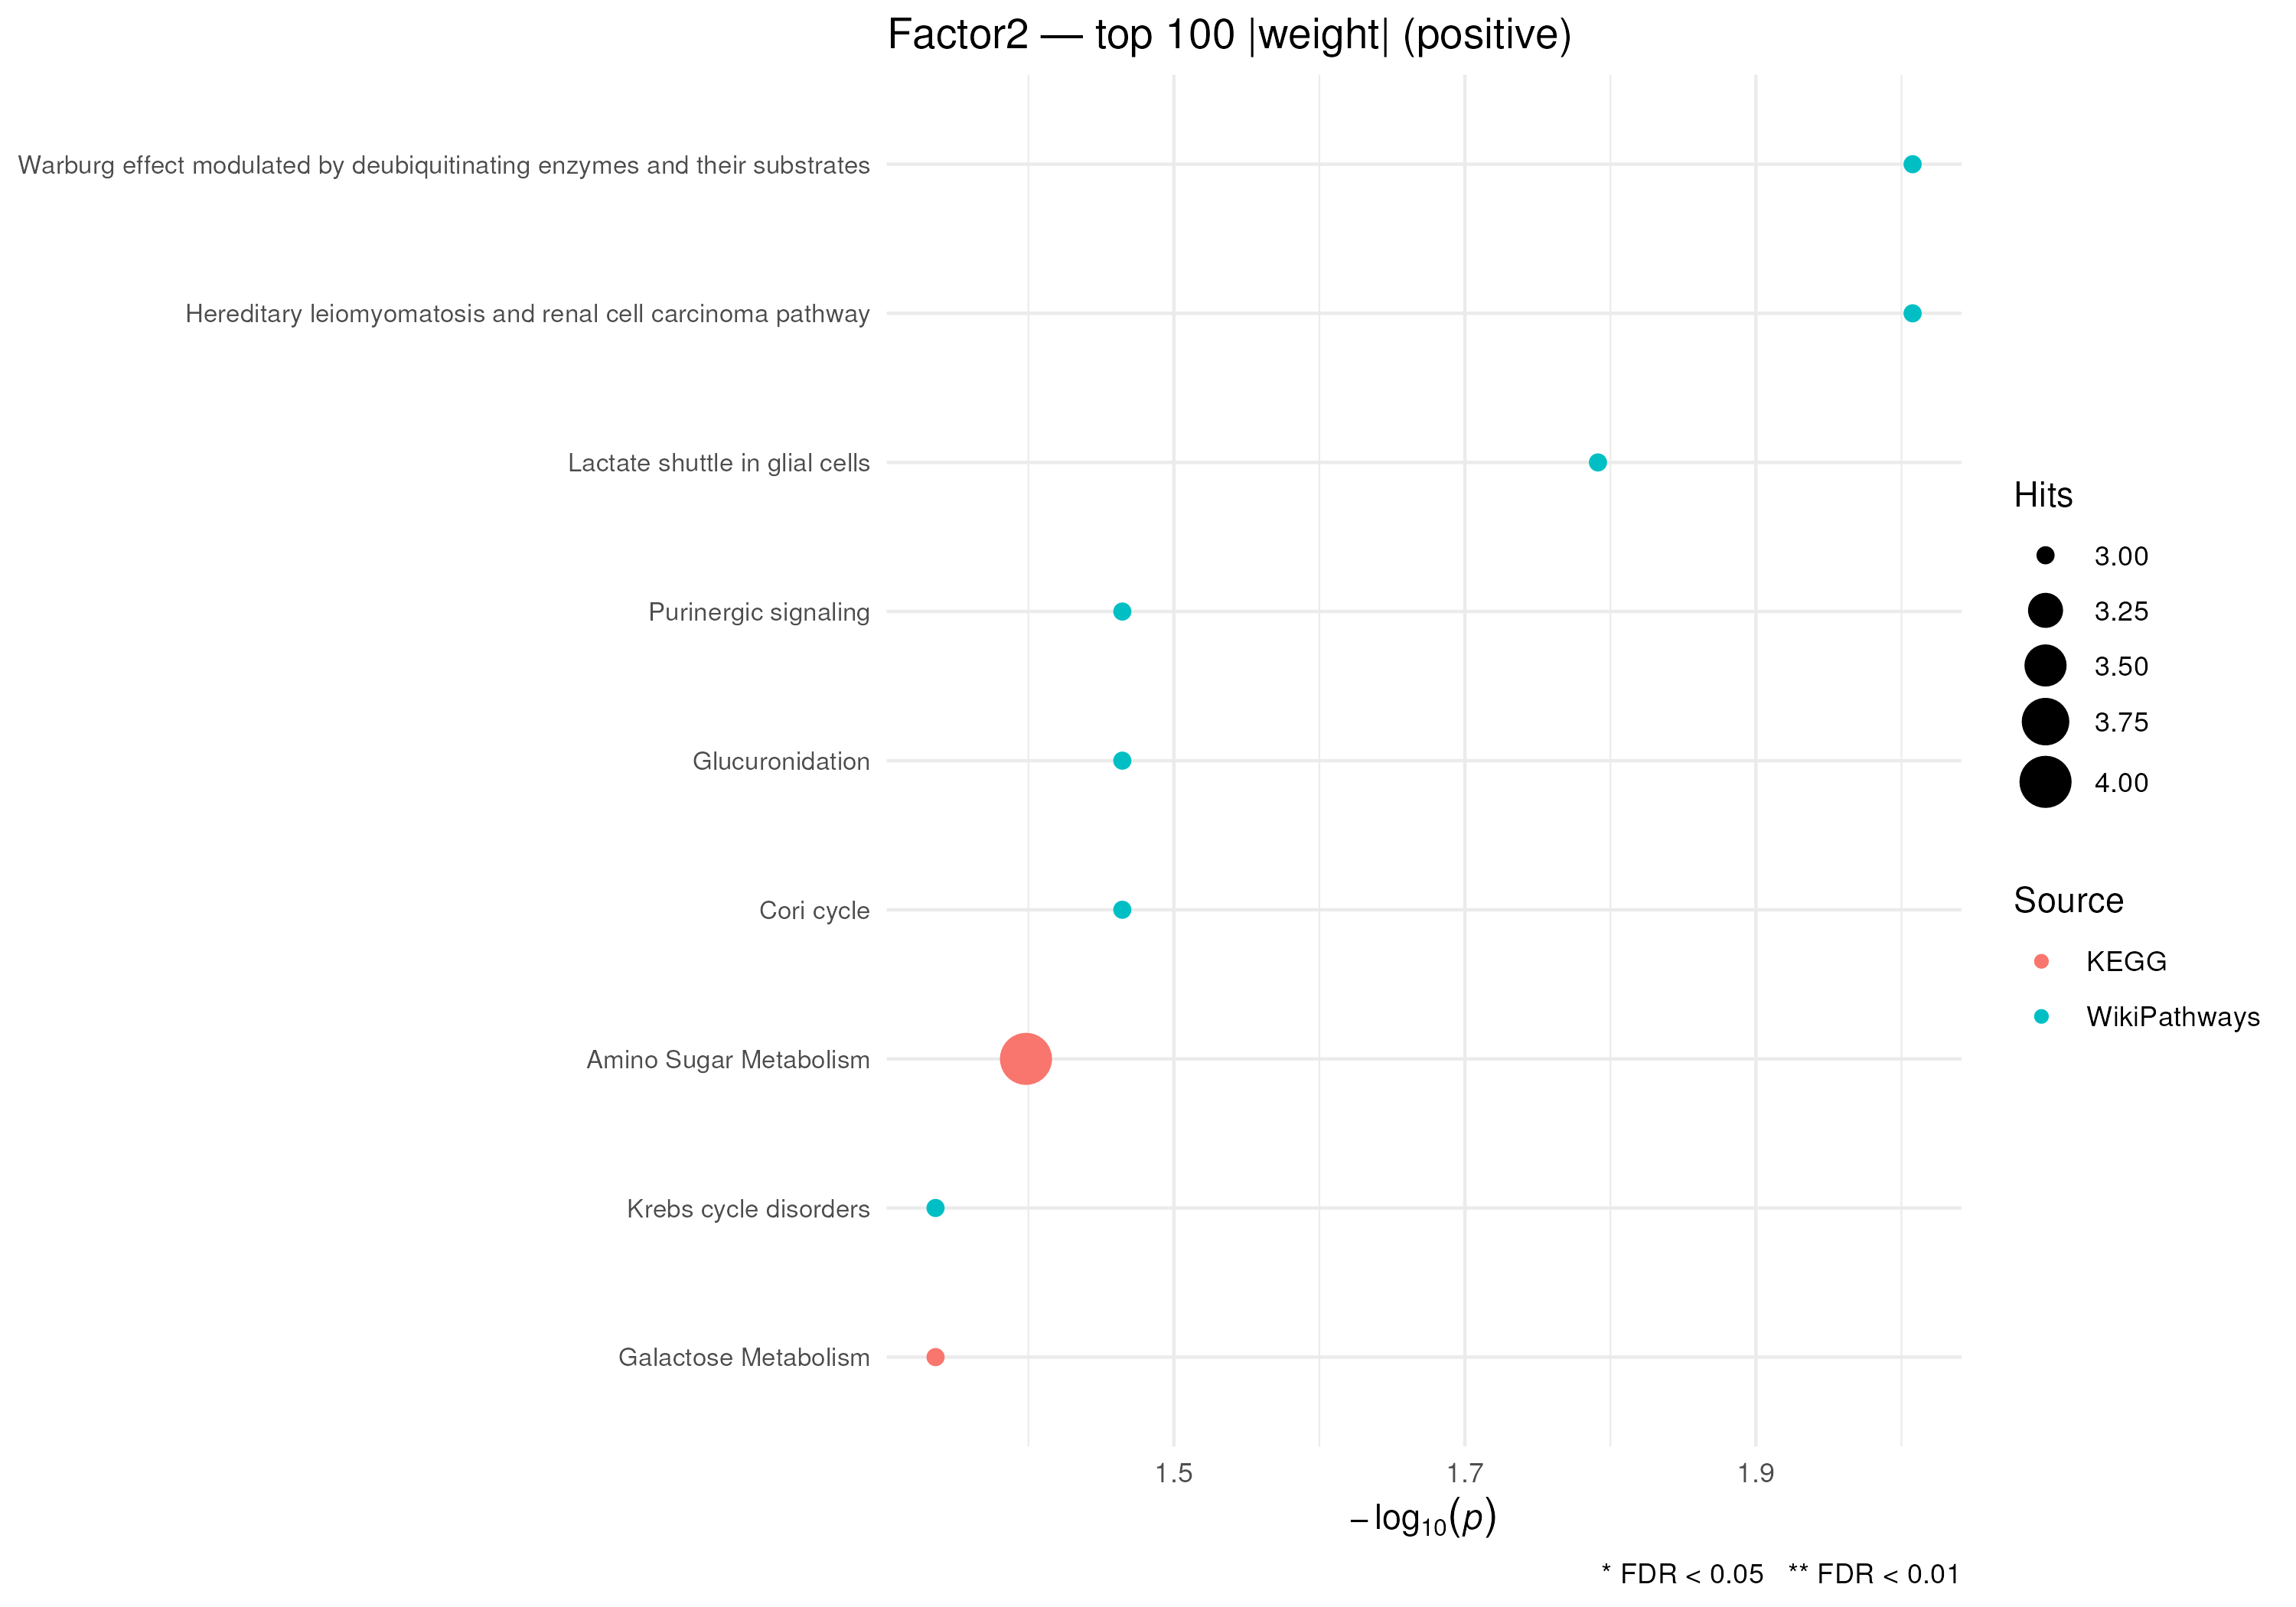

The table this chart was drawn from, first rows:
pathway, n_hits, set_size, odds_ratio, pval, hit_names, padj, pathway_source, analysis, direction, top_n
Hereditary leiomyomatosis and renal cell…, 3, 6, 11.24, 0.009825, Pyruvic Acid;Dl-Lactic Acid;Adenosine Tr…, 0.5158, WikiPathways, Factor2 top 100 |weight| (positive), positive, 100
Warburg effect modulated by deubiquitina…, 3, 6, 11.24, 0.009825, Pyruvic Acid;Dl-Lactic Acid;D-Glucose 6-…, 0.5158, WikiPathways, Factor2 top 100 |weight| (positive), positive, 100
Lactate shuttle in glial cells (WikiPath…, 3, 7, 8.427, 0.01616, Pyruvic Acid;Dl-Lactic Acid;D-Glucose 6-…, 0.538, WikiPathways, Factor2 top 100 |weight| (positive), positive, 100
Cori cycle (WikiPathways), 3, 9, 5.607, 0.03431, Pyruvic Acid;Dl-Lactic Acid;D-Glucose 6-…, 0.538, WikiPathways, Factor2 top 100 |weight| (positive), positive, 100
Glucuronidation (WikiPathways), 3, 9, 5.607, 0.03431, Uridine 5'-Triphosphate Sodium Salt;Aden…, 0.538, WikiPathways, Factor2 top 100 |weight| (positive), positive, 100
Purinergic signaling (WikiPathways), 3, 9, 5.607, 0.03431, Uridine 5'-Triphosphate Sodium Salt;Aden…, 0.538, WikiPathways, Factor2 top 100 |weight| (positive), positive, 100
Amino Sugar Metabolism (KEGG), 4, 16, 3.789, 0.03996, Pyruvic Acid;Uridine 5'-Triphosphate Sod…, 0.538, KEGG, Factor2 top 100 |weight| (positive), positive, 100
Galactose Metabolism (KEGG), 3, 10, 4.801, 0.04611, Uridine 5'-Triphosphate Sodium Salt;Aden…, 0.538, KEGG, Factor2 top 100 |weight| (positive), positive, 100
Krebs cycle disorders (WikiPathways), 3, 10, 4.801, 0.04611, Pyruvic Acid;Dl-Lactic Acid;Adenosine Tr…, 0.538, WikiPathways, Factor2 top 100 |weight| (positive), positive, 100
Deadenylation-dependent mRNA decay (Reac…, 2, 5, 7.338, 0.06084, Uridine Monophosphate;Uridine 5'-Triphos…, 0.5807, Reactome, Factor2 top 100 |weight| (positive), positive, 100
Glycolysis in senescence (WikiPathways), 2, 5, 7.338, 0.06084, Pyruvic Acid;Dl-Lactic Acid, 0.5807, WikiPathways, Factor2 top 100 |weight| (positive), positive, 100
Aerobic glycolysis - augmented (WikiPath…, 3, 12, 3.723, 0.07486, Pyruvic Acid;Phosphocreatine;Adenosine T…, 0.6476, WikiPathways, Factor2 top 100 |weight| (positive), positive, 100
Disorders of fructose metabolism (WikiPa…, 2, 6, 5.501, 0.08634, Pyruvic Acid;D-Glucose 6-Phosphate, 0.6476, WikiPathways, Factor2 top 100 |weight| (positive), positive, 100
Glycogen metabolism (Reactome), 2, 6, 5.501, 0.08634, Uridine Monophosphate;Uridine 5'-Triphos…, 0.6476, Reactome, Factor2 top 100 |weight| (positive), positive, 100
Biomarkers for pyrimidine metabolism dis…, 3, 14, 3.036, 0.1098, Uridine Monophosphate;Phosphocreatine;Ur…, 0.6793, WikiPathways, Factor2 top 100 |weight| (positive), positive, 100
Metabolic reprogramming in pancreatic ca…, 2, 7, 4.397, 0.1144, Pyruvic Acid;Dl-Lactic Acid, 0.6793, WikiPathways, Factor2 top 100 |weight| (positive), positive, 100
Arginine and proline metabolism (KEGG), 3, 15, 2.778, 0.1293, Pyruvic Acid;Phosphocreatine;Adenosine T…, 0.6793, KEGG, Factor2 top 100 |weight| (positive), positive, 100
Synthesis of substrates in N-glycan bios…, 3, 15, 2.778, 0.1293, Pyruvic Acid;Uridine Monophosphate;Uridi…, 0.6793, Reactome, Factor2 top 100 |weight| (positive), positive, 100
Aerobic glycolysis (WikiPathways), 2, 8, 3.659, 0.1444, Pyruvic Acid;Adenosine Triphosphate (Atp…, 0.6793, WikiPathways, Factor2 top 100 |weight| (positive), positive, 100
Thiamine metabolic pathways (WikiPathway…, 2, 8, 3.659, 0.1444, Pyruvic Acid;D-Glucose 6-Phosphate, 0.6793, WikiPathways, Factor2 top 100 |weight| (positive), positive, 100
Trans-sulfuration pathway (WikiPathways), 2, 8, 3.659, 0.1444, Pyruvic Acid;Adenosine Triphosphate (Atp…, 0.6793, WikiPathways, Factor2 top 100 |weight| (positive), positive, 100
Citric Acid Cycle (KEGG), 2, 9, 3.132, 0.1759, Pyruvic Acid;Adenosine Triphosphate (Atp…, 0.6793, KEGG, Factor2 top 100 |weight| (positive), positive, 100
Glycolysis and gluconeogenesis (WikiPath…, 2, 9, 3.132, 0.1759, Pyruvic Acid;D-Glucose 6-Phosphate, 0.6793, WikiPathways, Factor2 top 100 |weight| (positive), positive, 100
Pyrimidine catabolism (Reactome), 2, 9, 3.132, 0.1759, Pyruvic Acid;Uridine Monophosphate, 0.6793, Reactome, Factor2 top 100 |weight| (positive), positive, 100
Pyruvate metabolism (KEGG), 2, 9, 3.132, 0.1759, Pyruvic Acid;Adenosine Triphosphate (Atp…, 0.6793, KEGG, Factor2 top 100 |weight| (positive), positive, 100
Sphingolipid metabolism: integrated path…, 2, 9, 3.132, 0.1759, N-Nervonoyl-D-Erythro-Sphingosylphosphor…, 0.6793, WikiPathways, Factor2 top 100 |weight| (positive), positive, 100
Phosphate bond hydrolysis by NTPDase pro…, 2, 10, 2.736, 0.2084, Uridine Monophosphate;Uridine 5'-Triphos…, 0.6793, Reactome, Factor2 top 100 |weight| (positive), positive, 100
Pyrimidine metabolism (WikiPathways), 2, 11, 2.428, 0.2414, Uridine Monophosphate;Uridine 5'-Triphos…, 0.6793, WikiPathways, Factor2 top 100 |weight| (positive), positive, 100
Interconversion of nucleotide di- and tr…, 2, 12, 2.182, 0.2747, Uridine Monophosphate;Uridine 5'-Triphos…, 0.6793, Reactome, Factor2 top 100 |weight| (positive), positive, 100
Methionine de novo and salvage pathway (…, 2, 12, 2.182, 0.2747, Pyruvic Acid;Adenosine Triphosphate (Atp…, 0.6793, WikiPathways, Factor2 top 100 |weight| (positive), positive, 100
Nitrogen metabolism (KEGG), 2, 12, 2.182, 0.2747, Pyruvic Acid;Adenosine Triphosphate (Atp…, 0.6793, KEGG, Factor2 top 100 |weight| (positive), positive, 100
Metabolic pathways of fibroblasts (WikiP…, 2, 13, 1.98, 0.308, Pyruvic Acid;D-Glucose 6-Phosphate, 0.6793, WikiPathways, Factor2 top 100 |weight| (positive), positive, 100
Urea cycle and associated pathways (Wiki…, 2, 13, 1.98, 0.308, Pyruvic Acid;Uridine Monophosphate, 0.6793, WikiPathways, Factor2 top 100 |weight| (positive), positive, 100
Metabolic reprogramming in colon cancer …, 2, 14, 1.811, 0.3411, Pyruvic Acid;D-Glucose 6-Phosphate, 0.6793, WikiPathways, Factor2 top 100 |weight| (positive), positive, 100
Carnosine metabolism of glial cells (Wik…, 1, 5, 2.697, 0.3623, Dl-Lactic Acid, 0.6793, WikiPathways, Factor2 top 100 |weight| (positive), positive, 100
Gamma-glutamyl cycle for the biosynthesi…, 1, 5, 2.697, 0.3623, Adenosine Triphosphate (Atp), 0.6793, WikiPathways, Factor2 top 100 |weight| (positive), positive, 100
Maternal to zygotic transition (MZT) (Re…, 1, 5, 2.697, 0.3623, Uridine 5'-Triphosphate Sodium Salt, 0.6793, Reactome, Factor2 top 100 |weight| (positive), positive, 100
Nicotinamide salvaging (Reactome), 1, 5, 2.697, 0.3623, Pyruvic Acid, 0.6793, Reactome, Factor2 top 100 |weight| (positive), positive, 100
Pantothenate and CoA Biosynthesis (KEGG), 1, 5, 2.697, 0.3623, Adenosine Triphosphate (Atp), 0.6793, KEGG, Factor2 top 100 |weight| (positive), positive, 100
Phenylalanine metabolism (Reactome), 1, 5, 2.697, 0.3623, Pyruvic Acid, 0.6793, Reactome, Factor2 top 100 |weight| (positive), positive, 100
Pyrimidine biosynthesis (Reactome), 1, 5, 2.697, 0.3623, Uridine Monophosphate, 0.6793, Reactome, Factor2 top 100 |weight| (positive), positive, 100
Serine biosynthesis (Reactome), 1, 5, 2.697, 0.3623, Pyruvic Acid, 0.6793, Reactome, Factor2 top 100 |weight| (positive), positive, 100
Synthesis of UDP-N-acetyl-glucosamine (R…, 1, 5, 2.697, 0.3623, Uridine 5'-Triphosphate Sodium Salt, 0.6793, Reactome, Factor2 top 100 |weight| (positive), positive, 100
Synthesis of wybutosine at G37 of tRNA(P…, 1, 5, 2.697, 0.3623, Pyruvic Acid, 0.6793, Reactome, Factor2 top 100 |weight| (positive), positive, 100
Thermogenesis (WikiPathways), 1, 5, 2.697, 0.3623, Adenosine Triphosphate (Atp), 0.6793, WikiPathways, Factor2 top 100 |weight| (positive), positive, 100
Nucleotide catabolism (Reactome), 3, 26, 1.418, 0.3886, Pyruvic Acid;Uridine Monophosphate;Uridi…, 0.6793, Reactome, Factor2 top 100 |weight| (positive), positive, 100
Pyrimidine metabolism and related diseas…, 2, 16, 1.547, 0.4056, Uridine Monophosphate;Uridine 5'-Triphos…, 0.6793, WikiPathways, Factor2 top 100 |weight| (positive), positive, 100
Acetylcholine synthesis (WikiPathways), 1, 6, 2.155, 0.4175, Pyruvic Acid, 0.6793, WikiPathways, Factor2 top 100 |weight| (positive), positive, 100
Cannabinoid receptor signaling (WikiPath…, 1, 6, 2.155, 0.4175, Adenosine Triphosphate (Atp), 0.6793, WikiPathways, Factor2 top 100 |weight| (positive), positive, 100
Creatine pathway (WikiPathways), 1, 6, 2.155, 0.4175, Phosphocreatine, 0.6793, WikiPathways, Factor2 top 100 |weight| (positive), positive, 100
Glycine metabolism (WikiPathways), 1, 6, 2.155, 0.4175, Pyruvic Acid, 0.6793, WikiPathways, Factor2 top 100 |weight| (positive), positive, 100
HIF1A and PPARG in cardiac hypertropthy …, 1, 6, 2.155, 0.4175, Pyruvic Acid, 0.6793, WikiPathways, Factor2 top 100 |weight| (positive), positive, 100
NAD biosynthesis II from tryptophan (Wik…, 1, 6, 2.155, 0.4175, Adenosine Triphosphate (Atp), 0.6793, WikiPathways, Factor2 top 100 |weight| (positive), positive, 100
Organic anion transporters (Reactome), 1, 6, 2.155, 0.4175, Pyruvic Acid, 0.6793, Reactome, Factor2 top 100 |weight| (positive), positive, 100
Phosphatidylcholine catabolism (WikiPath…, 1, 6, 2.155, 0.4175, Adenosine Triphosphate (Atp), 0.6793, WikiPathways, Factor2 top 100 |weight| (positive), positive, 100
Primary bile acid biosynthesis (KEGG), 1, 6, 2.155, 0.4175, Adenosine Triphosphate (Atp), 0.6793, KEGG, Factor2 top 100 |weight| (positive), positive, 100
Sialic acid metabolism (Reactome), 1, 6, 2.155, 0.4175, Pyruvic Acid, 0.6793, Reactome, Factor2 top 100 |weight| (positive), positive, 100
Tryptophan metabolism (KEGG), 1, 6, 2.155, 0.4175, Adenosine Triphosphate (Atp), 0.6793, KEGG, Factor2 top 100 |weight| (positive), positive, 100
tRNA modification in the nucleus and cyt…, 1, 6, 2.155, 0.4175, Pyruvic Acid, 0.6793, Reactome, Factor2 top 100 |weight| (positive), positive, 100
Methionine Metabolism (KEGG), 2, 17, 1.441, 0.4368, Pyruvic Acid;Adenosine Triphosphate (Atp…, 0.6793, KEGG, Factor2 top 100 |weight| (positive), positive, 100
... 45 more rows
